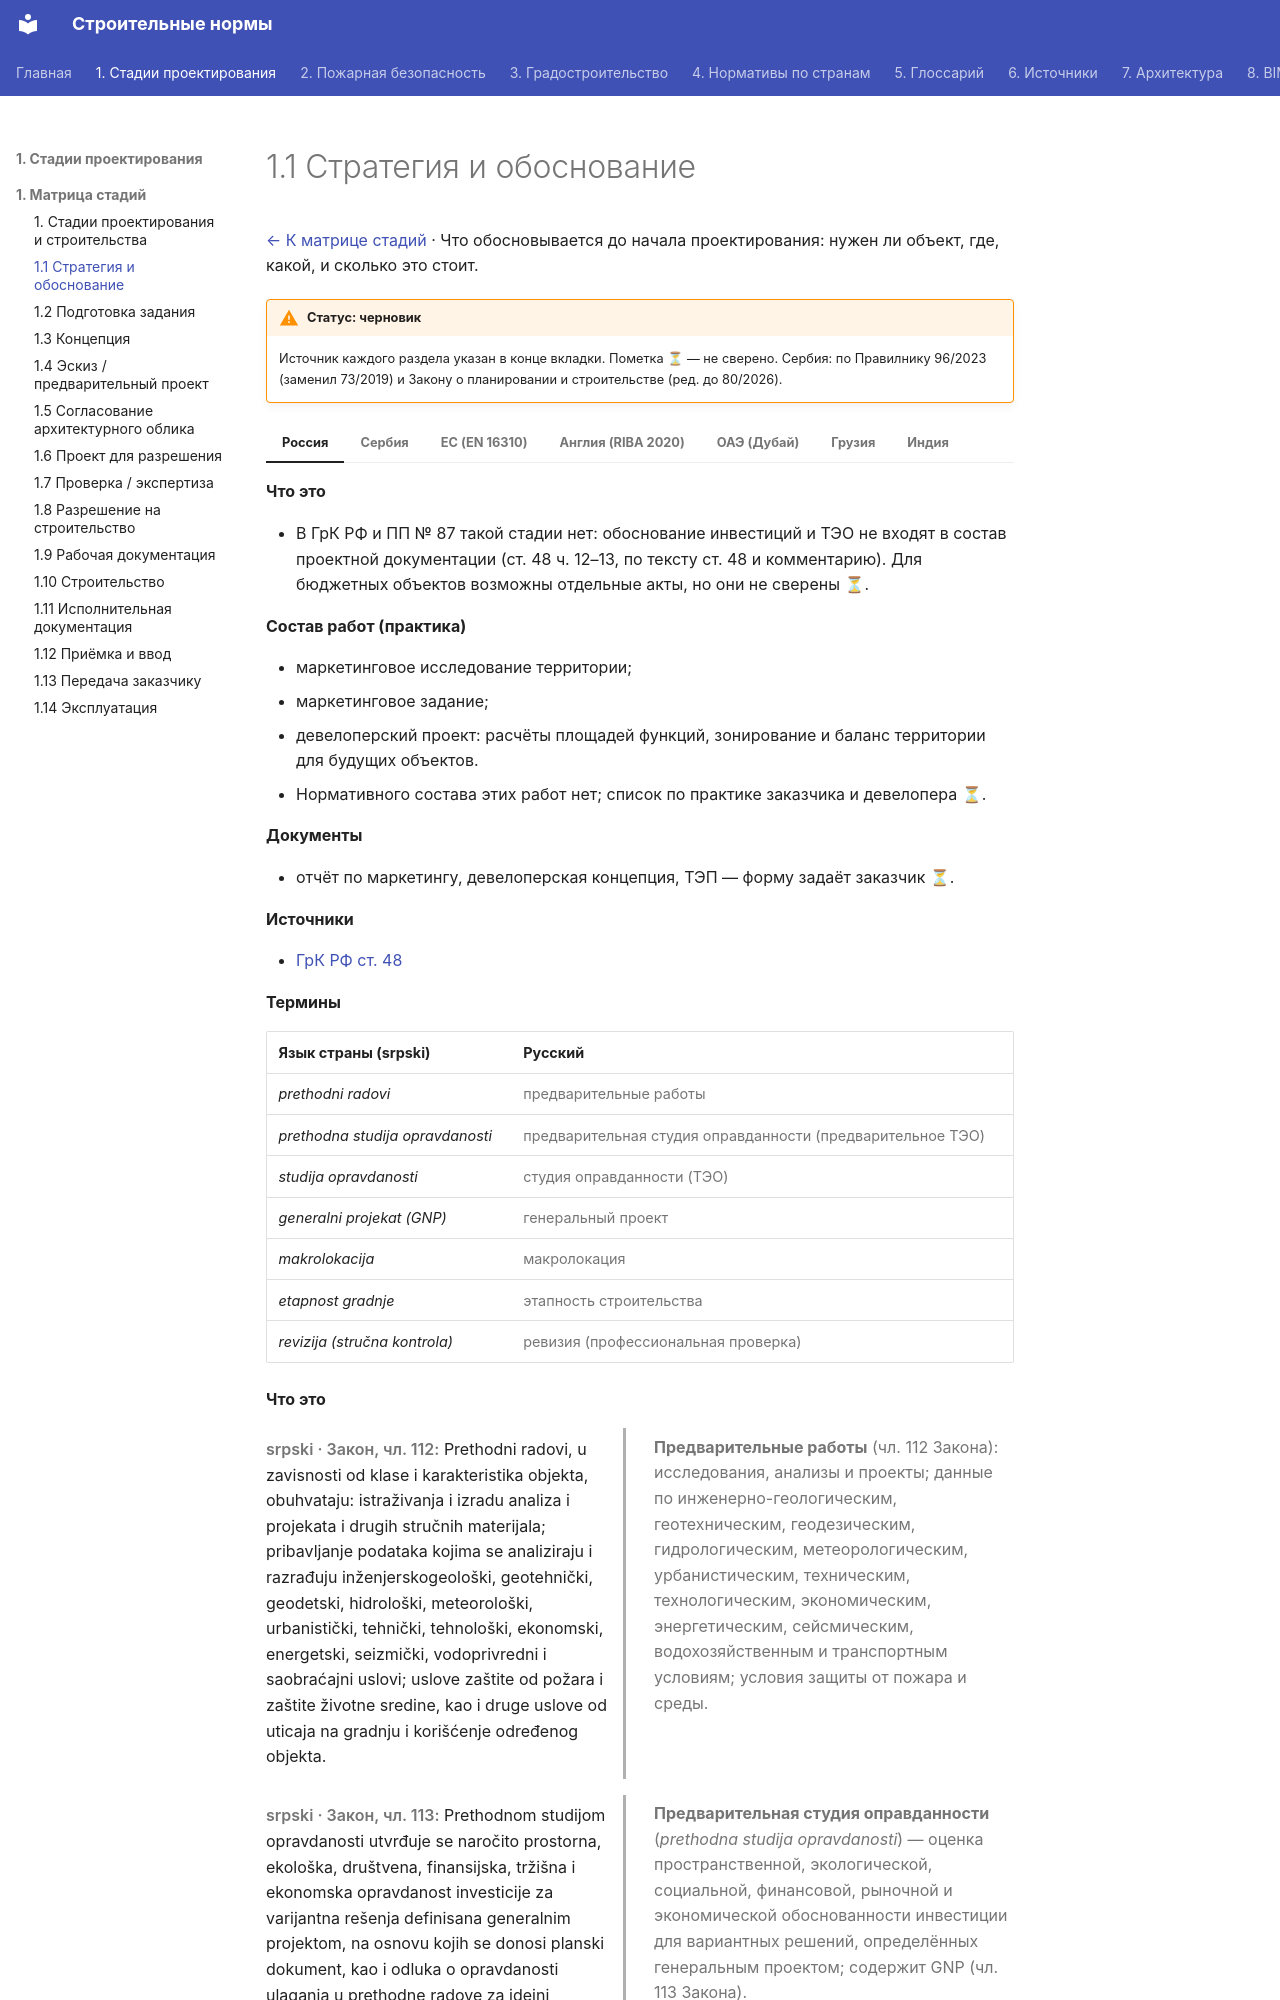

repository: kuskuznetsova-ux/building_codes · page: stadii/01-strategiya/index.html · generator: mkdocs

# 1.1 Стратегия и обоснование

[← К матрице стадий](../sravnenie/stadii.md) · Что обосновывается до начала проектирования: нужен ли объект, где, какой, и сколько это стоит.

!!! warning "Статус: черновик"
    Источник каждого раздела указан в конце вкладки. Пометка **⏳** — не сверено. Сербия: по Правилнику 96/2023 (заменил 73/2019) и Закону о планировании и строительстве (ред. до 80/2026).

=== "Россия"

    **Что это**

    - В ГрК РФ и ПП № 87 такой стадии нет: обоснование инвестиций и ТЭО не входят в состав проектной документации (ст. 48 ч. 12–13, по тексту ст. 48 и комментарию). Для бюджетных объектов возможны отдельные акты, но они не сверены ⏳.

    **Состав работ (практика)**

    - маркетинговое исследование территории;
    - маркетинговое задание;
    - девелоперский проект: расчёты площадей функций, зонирование и баланс территории для будущих объектов.
    - Нормативного состава этих работ нет; список по практике заказчика и девелопера ⏳.

    **Документы**

    - отчёт по маркетингу, девелоперская концепция, ТЭП — форму задаёт заказчик ⏳.

    **Источники**

    - [ГрК РФ ст. 48](https://www.consultant.ru/document/cons_doc_LAW_51040/b884020ea7453099ba8bc9ca021b84982cadea7d/)

=== "Сербия"

    **Термины**

    | Язык страны (srpski) | Русский |
    |---|---|
    | *prethodni radovi* | предварительные работы |
    | *prethodna studija opravdanosti* | предварительная студия оправданности (предварительное ТЭО) |
    | *studija opravdanosti* | студия оправданности (ТЭО) |
    | *generalni projekat (GNP)* | генеральный проект |
    | *makrolokacija* | макролокация |
    | *etapnost gradnje* | этапность строительства |
    | *revizija (stručna kontrola)* | ревизия (профессиональная проверка) |

    **Что это**

    <div class="pair" markdown>
    <div class="orig" markdown>

    *srpski · Закон, чл. 112:* Prethodni radovi, u zavisnosti od klase i karakteristika objekta, obuhvataju: istraživanja i izradu analiza i projekata i drugih stručnih materijala; pribavljanje podataka kojima se analiziraju i razrađuju inženjerskogeološki, geotehnički, geodetski, hidrološki, meteorološki, urbanistički, tehnički, tehnološki, ekonomski, energetski, seizmički, vodoprivredni i saobraćajni uslovi; uslove zaštite od požara i zaštite životne sredine, kao i druge uslove od uticaja na gradnju i korišćenje određenog objekta.

    </div>
    <div class="ru" markdown>

    **Предварительные работы** (чл. 112 Закона): исследования, анализы и проекты; данные по инженерно-геологическим, геотехническим, геодезическим, гидрологическим, метеорологическим, урбанистическим, техническим, технологическим, экономическим, энергетическим, сейсмическим, водохозяйственным и транспортным условиям; условия защиты от пожара и среды.

    </div>
    </div>

    <div class="pair" markdown>
    <div class="orig" markdown>

    *srpski · Закон, чл. 113:* Prethodnom studijom opravdanosti utvrđuje se naročito prostorna, ekološka, društvena, finansijska, tržišna i ekonomska opravdanost investicije za varijantna rešenja definisana generalnim projektom, na osnovu kojih se donosi planski dokument, kao i odluka o opravdanosti ulaganja u prethodne radove za idejni projekat i izradu studije opravdanosti.

    </div>
    <div class="ru" markdown>

    **Предварительная студия оправданности** (*prethodna studija opravdanosti*) — оценка пространственной, экологической, социальной, финансовой, рыночной и экономической обоснованности инвестиции для вариантных решений, определённых генеральным проектом; содержит GNP (чл. 113 Закона).

    </div>
    </div>

    <div class="pair" markdown>
    <div class="orig" markdown>

    *srpski · Закон, чл. 114:* Studijom opravdanosti određuje se naročito prostorna, ekološka, društvena, finansijska, tržišna i ekonomska opravdanost investicije za izabrano rešenje, razrađeno idejnim projektom, na osnovu koje se donosi odluka o opravdanosti ulaganja, za projekte u čijem finansiranju učestvuju korisnici javnih sredstava, bez obzira na to da li je investitor korisnik javnih sredstava.

    </div>
    <div class="ru" markdown>
